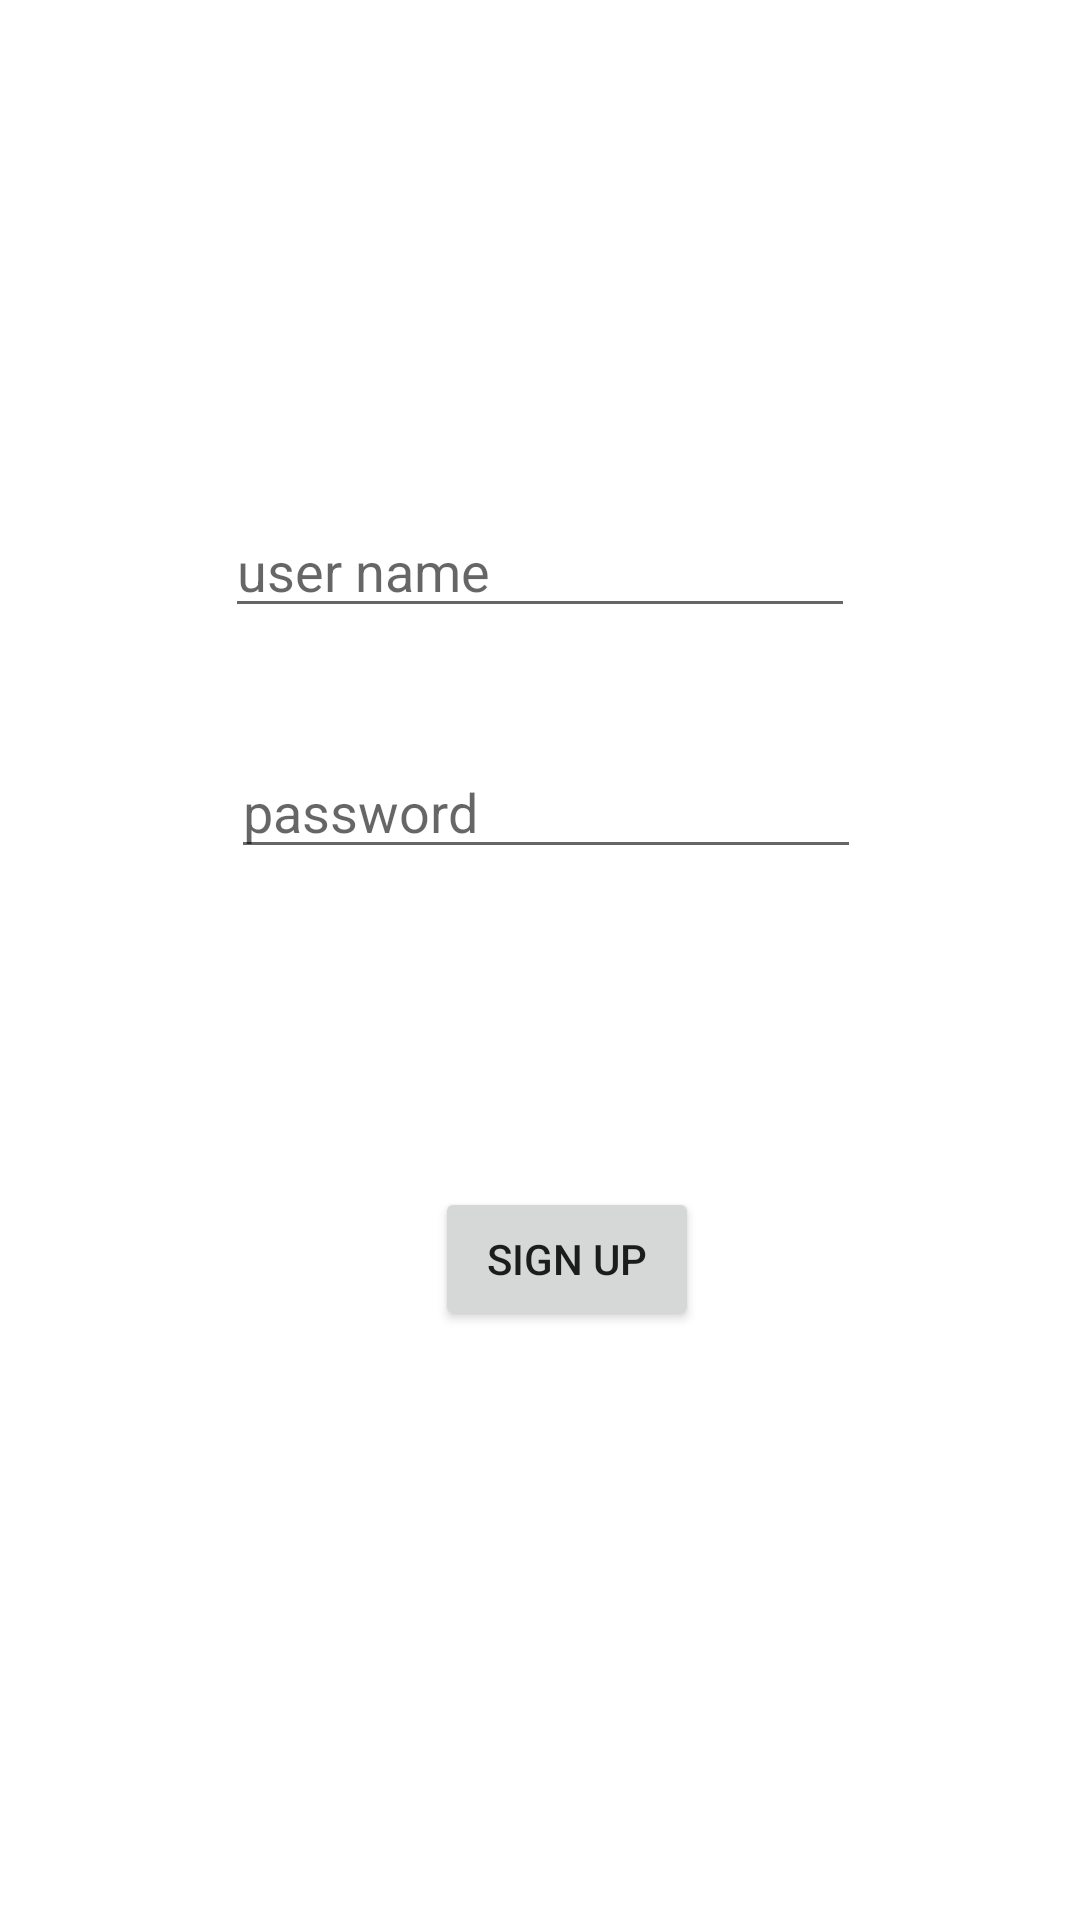

Reconstruct the res/layout file that produces this screen, plus the resources it refers to.
<!-- AndroidManifest.xml: application theme Theme.StuffTracker -->
<!-- res/layout/activity_main.xml -->
<?xml version="1.0" encoding="utf-8"?>
<androidx.constraintlayout.widget.ConstraintLayout xmlns:android="http://schemas.android.com/apk/res/android"
    xmlns:app="http://schemas.android.com/apk/res-auto"
    xmlns:tools="http://schemas.android.com/tools"
    android:layout_width="match_parent"
    android:layout_height="match_parent"
    tools:context=".MainActivity">

    <Button
        android:id="@+id/newUser"
        android:layout_width="wrap_content"
        android:layout_height="wrap_content"
        android:layout_marginStart="1dp"
        android:layout_marginBottom="9dp"
        android:onClick="signup"
        android:text="Sign Up"
        app:layout_constraintBottom_toTopOf="@+id/login"
        app:layout_constraintStart_toStartOf="@+id/login"
        app:layout_constraintTop_toBottomOf="@+id/editTextTextPassword" />

    <Button
        android:id="@+id/login"
        android:layout_width="97dp"
        android:layout_height="0dp"
        android:layout_marginStart="144dp"
        android:layout_marginBottom="219dp"
        android:backgroundTint="@color/white"
        android:onClick="login"
        android:text="Login"
        android:textColor="@color/black"
        app:layout_constraintBottom_toBottomOf="parent"
        app:layout_constraintStart_toStartOf="parent"
        app:layout_constraintTop_toBottomOf="@+id/newUser" />

    <EditText
        android:id="@+id/editTextTextPassword"
        android:layout_width="wrap_content"
        android:layout_height="wrap_content"
        android:layout_marginStart="2dp"
        android:layout_marginBottom="106dp"
        android:ems="10"
        android:hint="password"
        android:inputType="textPassword"
        app:layout_constraintBottom_toTopOf="@+id/newUser"
        app:layout_constraintStart_toStartOf="@+id/editTextTextPersonName"
        app:layout_constraintTop_toBottomOf="@+id/editTextTextPersonName" />

    <EditText
        android:id="@+id/editTextTextPersonName"
        android:layout_width="wrap_content"
        android:layout_height="wrap_content"
        android:layout_marginTop="168dp"
        android:layout_marginBottom="39dp"
        android:ems="10"
        android:hint="user name"
        android:inputType="textPersonName"
        app:layout_constraintBottom_toTopOf="@+id/editTextTextPassword"
        app:layout_constraintEnd_toEndOf="parent"
        app:layout_constraintStart_toStartOf="parent"
        app:layout_constraintTop_toTopOf="parent" />
</androidx.constraintlayout.widget.ConstraintLayout>
<!-- resources referenced by this layout -->
<resources>
  <style name="Theme.StuffTracker" parent="Theme.MaterialComponents.DayNight.DarkActionBar">
          
          <item name="colorPrimary">@color/purple_500</item>
          <item name="colorPrimaryVariant">@color/purple_700</item>
          <item name="colorOnPrimary">@color/white</item>
          
          <item name="colorSecondary">@color/teal_200</item>
          <item name="colorSecondaryVariant">@color/teal_700</item>
          <item name="colorOnSecondary">@color/black</item>
          
          <item name="android:statusBarColor" tools:targetApi="l">?attr/colorPrimaryVariant</item>
          
      </style>
  <!-- not gathered from this repository: default colours our renderer supplied (Android Studio template values) -->
  <color name="purple_500">#FF6200EE</color>
  <color name="purple_700">#FF3700B3</color>
  <color name="teal_200">#FF03DAC5</color>
  <color name="teal_700">#FF018786</color>
  <color name="black">#FF000000</color>
  <color name="white">#FFFFFFFF</color>
</resources>
